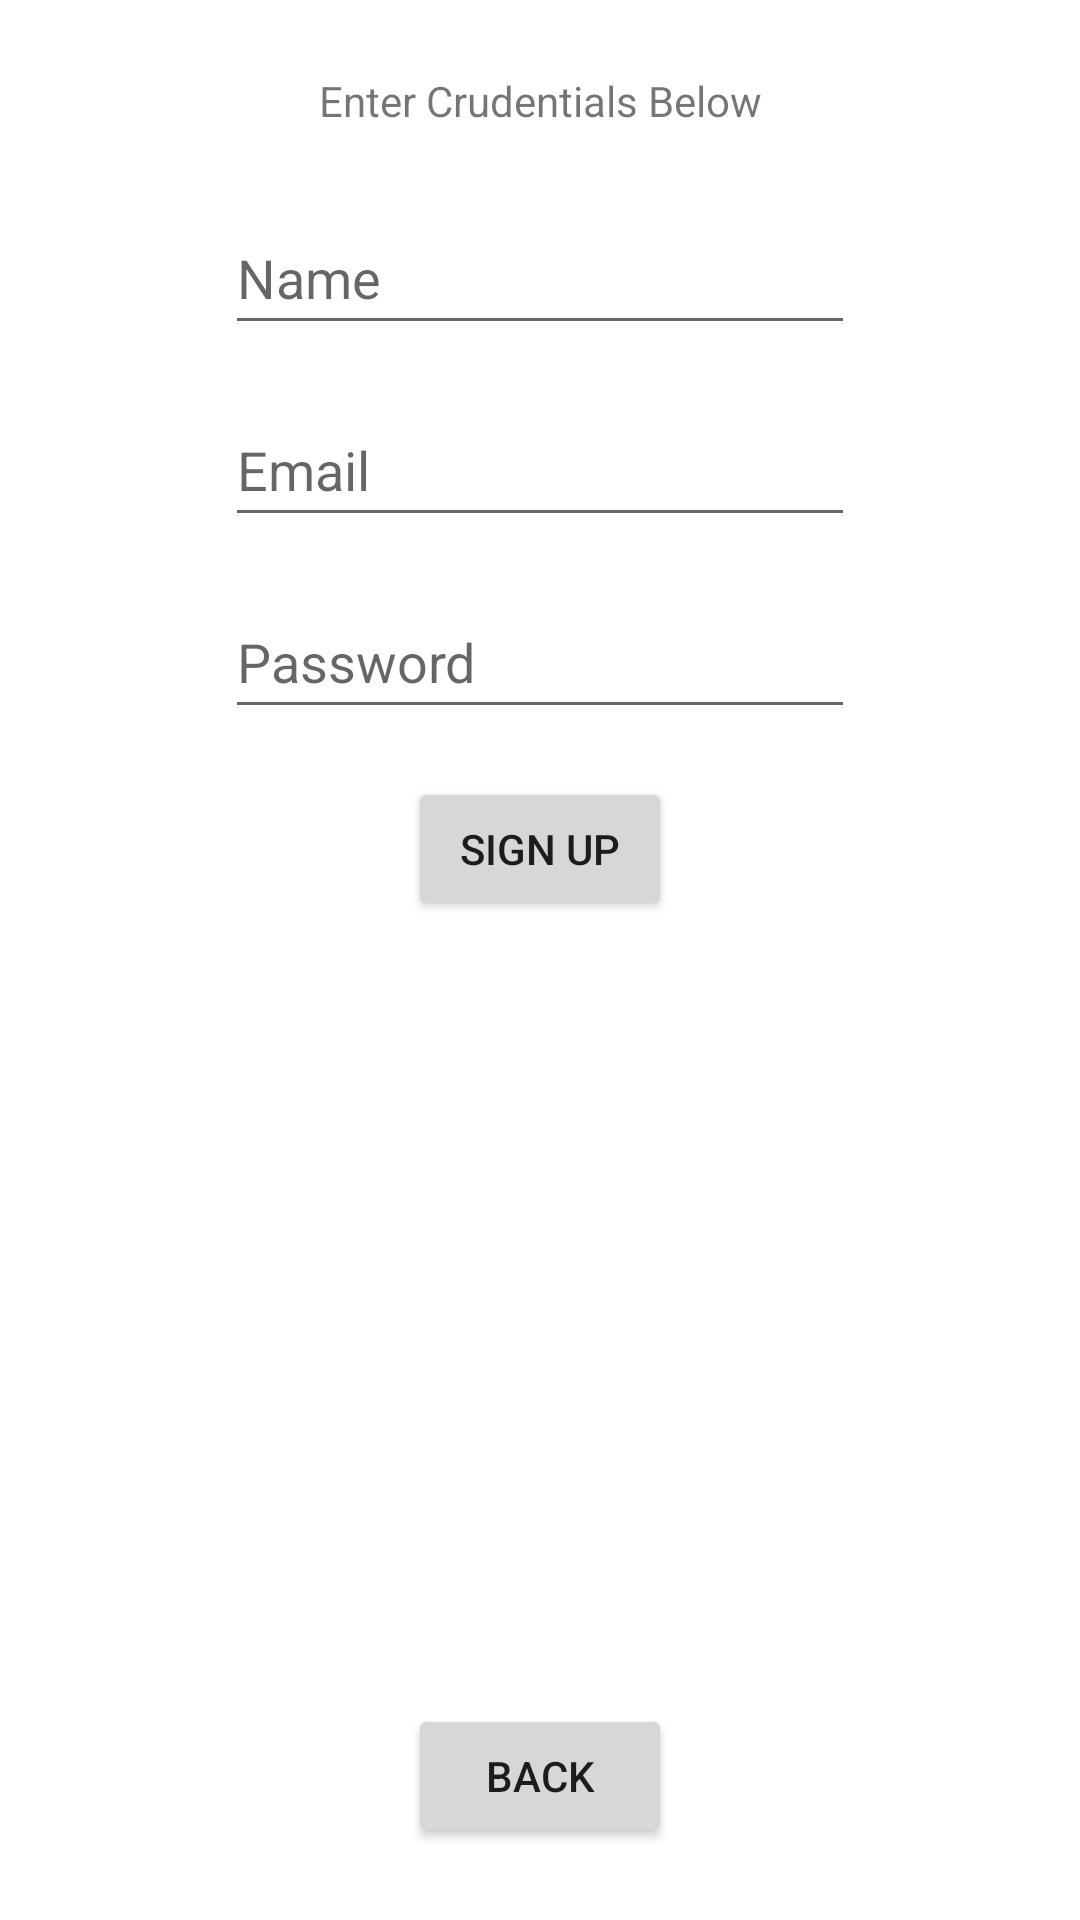

The Android layout XML behind this screen, and the referenced resources:
<!-- AndroidManifest.xml: application theme Theme.InClassAssignments -->
<!-- res/layout/fragment_in_class07_register.xml -->
<?xml version="1.0" encoding="utf-8"?>
<FrameLayout xmlns:android="http://schemas.android.com/apk/res/android"
    xmlns:app="http://schemas.android.com/apk/res-auto"
    xmlns:tools="http://schemas.android.com/tools"
    android:layout_width="match_parent"
    android:layout_height="match_parent"
    tools:context=".InClass07.InClass07Register">

    <androidx.constraintlayout.widget.ConstraintLayout
        android:layout_width="match_parent"
        android:layout_height="match_parent">

        <Button
            android:id="@+id/buttonRegisterBack"
            android:layout_width="wrap_content"
            android:layout_height="wrap_content"
            android:layout_marginBottom="24dp"
            android:text="@string/ButtonBack"
            app:layout_constraintBottom_toBottomOf="parent"
            app:layout_constraintEnd_toEndOf="parent"
            app:layout_constraintStart_toStartOf="parent" />

        <EditText
            android:id="@+id/editTextUserName"
            android:layout_width="wrap_content"
            android:layout_height="wrap_content"
            android:layout_marginTop="24dp"
            android:ems="10"
            android:hint="Name"
            android:inputType="textPersonName"
            android:minHeight="48dp"
            app:layout_constraintEnd_toEndOf="parent"
            app:layout_constraintStart_toStartOf="parent"
            app:layout_constraintTop_toBottomOf="@+id/textViewEnterCrudentials" />

        <EditText
            android:id="@+id/editTextUserEmail"
            android:layout_width="wrap_content"
            android:layout_height="wrap_content"
            android:layout_marginTop="16dp"
            android:ems="10"
            android:hint="Email"
            android:inputType="textEmailAddress"
            android:minHeight="48dp"
            app:layout_constraintEnd_toEndOf="parent"
            app:layout_constraintStart_toStartOf="parent"
            app:layout_constraintTop_toBottomOf="@+id/editTextUserName" />

        <EditText
            android:id="@+id/editTextUserPassword"
            android:layout_width="wrap_content"
            android:layout_height="wrap_content"
            android:layout_marginTop="16dp"
            android:ems="10"
            android:hint="Password"
            android:inputType="textPassword"
            android:minHeight="48dp"
            app:layout_constraintEnd_toEndOf="parent"
            app:layout_constraintStart_toStartOf="parent"
            app:layout_constraintTop_toBottomOf="@+id/editTextUserEmail" />

        <TextView
            android:id="@+id/textViewEnterCrudentials"
            android:layout_width="wrap_content"
            android:layout_height="wrap_content"
            android:layout_marginTop="24dp"
            android:text="Enter Crudentials Below"
            app:layout_constraintEnd_toEndOf="parent"
            app:layout_constraintStart_toStartOf="parent"
            app:layout_constraintTop_toTopOf="parent" />

        <Button
            android:id="@+id/buttonSendRegister"
            android:layout_width="wrap_content"
            android:layout_height="wrap_content"
            android:layout_marginTop="16dp"
            android:text="@string/buttonSignUp"
            app:layout_constraintEnd_toEndOf="parent"
            app:layout_constraintStart_toStartOf="parent"
            app:layout_constraintTop_toBottomOf="@+id/editTextUserPassword" />
    </androidx.constraintlayout.widget.ConstraintLayout>

</FrameLayout>
<!-- resources referenced by this layout -->
<resources>
  <string name="ButtonBack">Back</string>
  <string name="buttonSignUp">Sign Up</string>
  <style name="Theme.InClassAssignments" parent="Theme.MaterialComponents.DayNight.DarkActionBar">
          
          <item name="colorPrimary">@color/purple_500</item>
          <item name="colorPrimaryVariant">@color/purple_700</item>
          <item name="colorOnPrimary">@color/white</item>
          
          <item name="colorSecondary">@color/teal_200</item>
          <item name="colorSecondaryVariant">@color/teal_700</item>
          <item name="colorOnSecondary">@color/black</item>
          
          <item name="android:statusBarColor" tools:targetApi="l">?attr/colorPrimaryVariant</item>
          
      </style>
  <!-- not gathered from this repository: default colours our renderer supplied (Android Studio template values) -->
  <color name="purple_500">#FF6200EE</color>
  <color name="purple_700">#FF3700B3</color>
  <color name="teal_200">#FF03DAC5</color>
  <color name="teal_700">#FF018786</color>
  <color name="black">#FF000000</color>
  <color name="white">#FFFFFFFF</color>
</resources>
